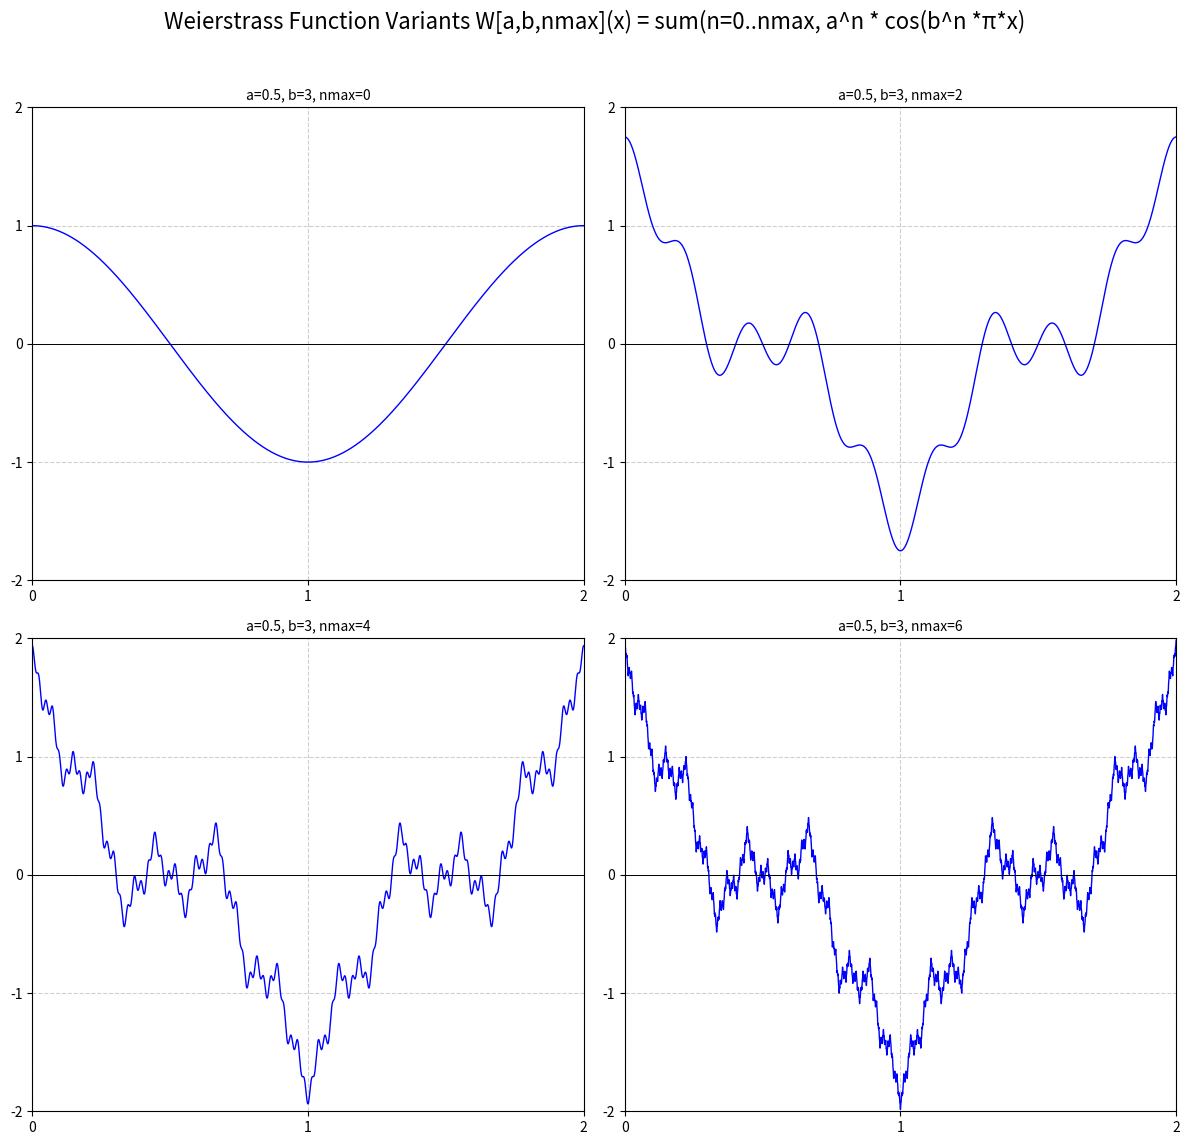

Here is the Python script that generated this plot:
# weierstrass.py
# Drawing weierstrass function with Python and Matplotlib
#
# [redacted]

# I'd like a Python program drawing 4 versions of Weierstrass function using matplotlib.
# The final image should be divided in four equal quadrants each cone containing a variant.
#
# Weiesrstrass function uses three parameters, a, b and nmax:
# - a is a real number between 0 and 1
# - b is an odd integer such as a*b>1+(3π/2)
# - nmax is an integer>=0
# defined as f[a,b,nmax](x) = sum(n=0..nmax, a^n * cos(b^n *π*x)
#
# Typically this function should be drawn on x scale from 0 to 2, and y scale from -2 to 2, using the same scale on both
# axes, and both axes visible, y axis drawn at x=0, and x axis drawn at y=0, with numerical labels at each integer
# value.
#
# At the beginning of the program, it should be possible to configure a, b and nmax for each quadrant.

import numpy as np
import matplotlib.pyplot as plt

def weierstrass(x: np.ndarray, a: float, b: int, nmax: int) -> np.ndarray:
    """
    Calculates the Weierstrass function for a given x.
    f(x) = sum(n=0..nmax, a^n * cos(b^n * π * x))
    """
    f_x = np.zeros_like(x, dtype=float)
    for n in range(nmax + 1):
        f_x += (a**n) * np.cos((b**n) * np.pi * x)
    return f_x

# --- Configuration for each quadrant ---
# List of tuples (a, b, nmax) for the 4 quadrants
quadrant_params = [
    (0.5, 3, 0),  # Quadrant 1 (Top-Left)
    (0.5, 3, 2),  # Quadrant 2 (Top-Right)
    (0.5, 3, 4),  # Quadrant 3 (Bottom-Left)
    (0.5, 3, 6)   # Quadrant 4 (Bottom-Right)
]

# --- Generate x values ---
x_values = np.linspace(0, 2, 10000) # Increased resolution to avoid aliasing

# --- Create the figure and 2x2 subplots ---
fig, axes = plt.subplots(2, 2, figsize=(12, 12))
fig.suptitle("Weierstrass Function Variants W[a,b,nmax](x) = sum(n=0..nmax, a^n * cos(b^n *π*x)", fontsize=16)

# --- Plotting function for each quadrant ---
def plot_weierstrass_quadrant(ax, x_vals, a, b, nmax, title):
    y_values = weierstrass(x_vals, a, b, nmax)
    ax.plot(x_vals, y_values, color='blue', linewidth=1)

    # Set x and y limits and aspect ratio
    ax.set_xlim(0, 2)
    ax.set_ylim(-2, 2)
    #ax.set_aspect('equal', adjustable='box') # Same scale on both axes

    # Draw axes at x=0 and y=0
    ax.axhline(0, color='black', linewidth=0.7) # X-axis
    ax.axvline(0, color='black', linewidth=0.7) # Y-axis

    # Set integer ticks
    ax.set_xticks(np.arange(0, 3, 1))
    ax.set_yticks(np.arange(-2, 3, 1))

    # Add grid for better readability
    ax.grid(True, linestyle='--', alpha=0.6)

    ax.set_title(title, fontsize=10)

# --- Apply plotting to each quadrant ---
for ax, (a, b, nmax) in zip(axes.flat, quadrant_params):
    plot_weierstrass_quadrant(ax, x_values, a, b, nmax, f'a={a}, b={b}, nmax={nmax}')

plt.tight_layout(rect=(0, 0.03, 1, 0.96)) # Adjust layout to prevent title overlap
#plt.savefig('weierstrass_functions.png', dpi=300)
plt.show()
